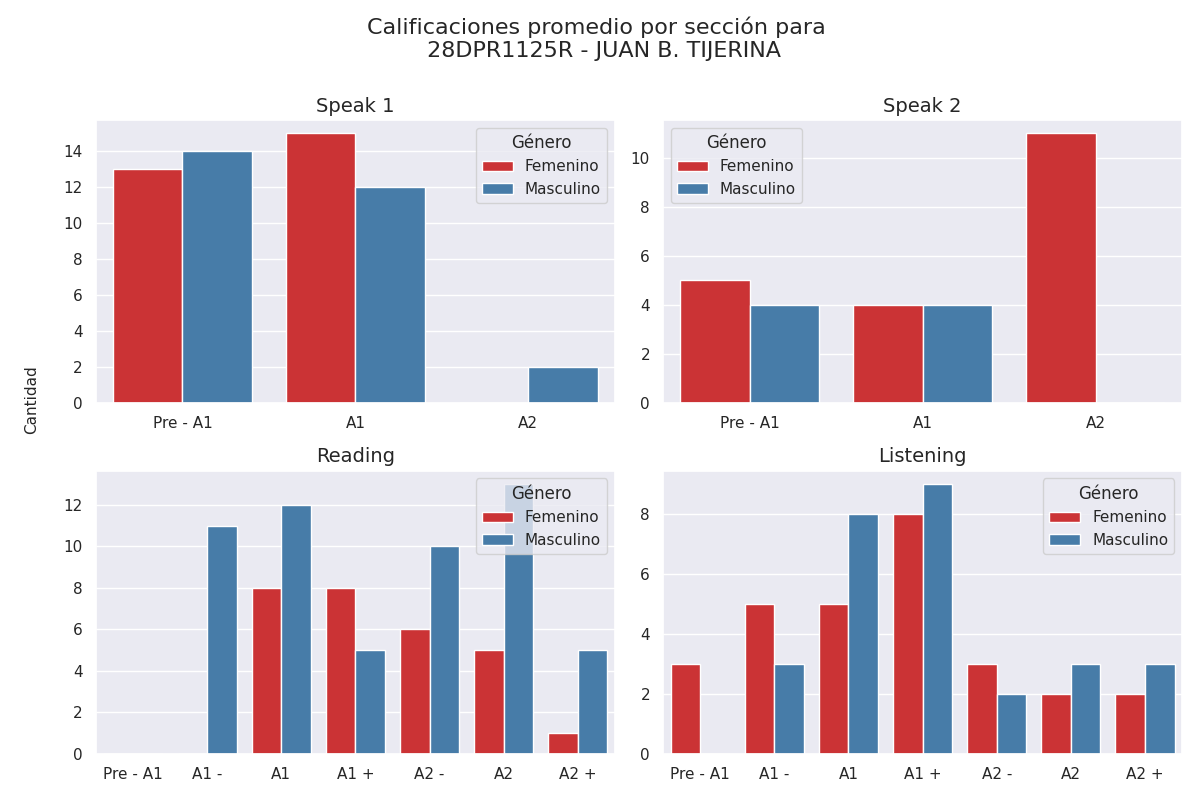

The table this chart was drawn from, first rows:
seccion, calificacion, cantidad, genero
speak 1, Pre - A1, 13, 0
speak 1, A1, 15, 0
speak 1, A2, 0, 0
speak 1, Pre - A1, 14, 1
speak 1, A1, 12, 1
speak 1, A2, 2, 1
speak 2, Pre - A1, 5, 0
speak 2, A1, 4, 0
speak 2, A2, 11, 0
speak 2, Pre - A1, 4, 1
speak 2, A1, 4, 1
speak 2, A2, 0, 1
reading, Pre - A1, 0, 0
reading, A1 -, 0, 0
reading, A1, 8, 0
reading, A1 +, 8, 0
reading, A2 -, 6, 0
reading, A2, 5, 0
reading, A2 +, 1, 0
reading, Pre - A1, 0, 1
reading, A1 -, 11, 1
reading, A1, 12, 1
reading, A1 +, 5, 1
reading, A2 -, 10, 1
reading, A2, 13, 1
reading, A2 +, 5, 1
listening, Pre - A1, 3, 0
listening, A1 -, 5, 0
listening, A1, 5, 0
listening, A1 +, 8, 0
listening, A2 -, 3, 0
listening, A2, 2, 0
listening, A2 +, 2, 0
listening, Pre - A1, 0, 1
listening, A1 -, 3, 1
listening, A1, 8, 1
listening, A1 +, 9, 1
listening, A2 -, 2, 1
listening, A2, 3, 1
listening, A2 +, 3, 1
